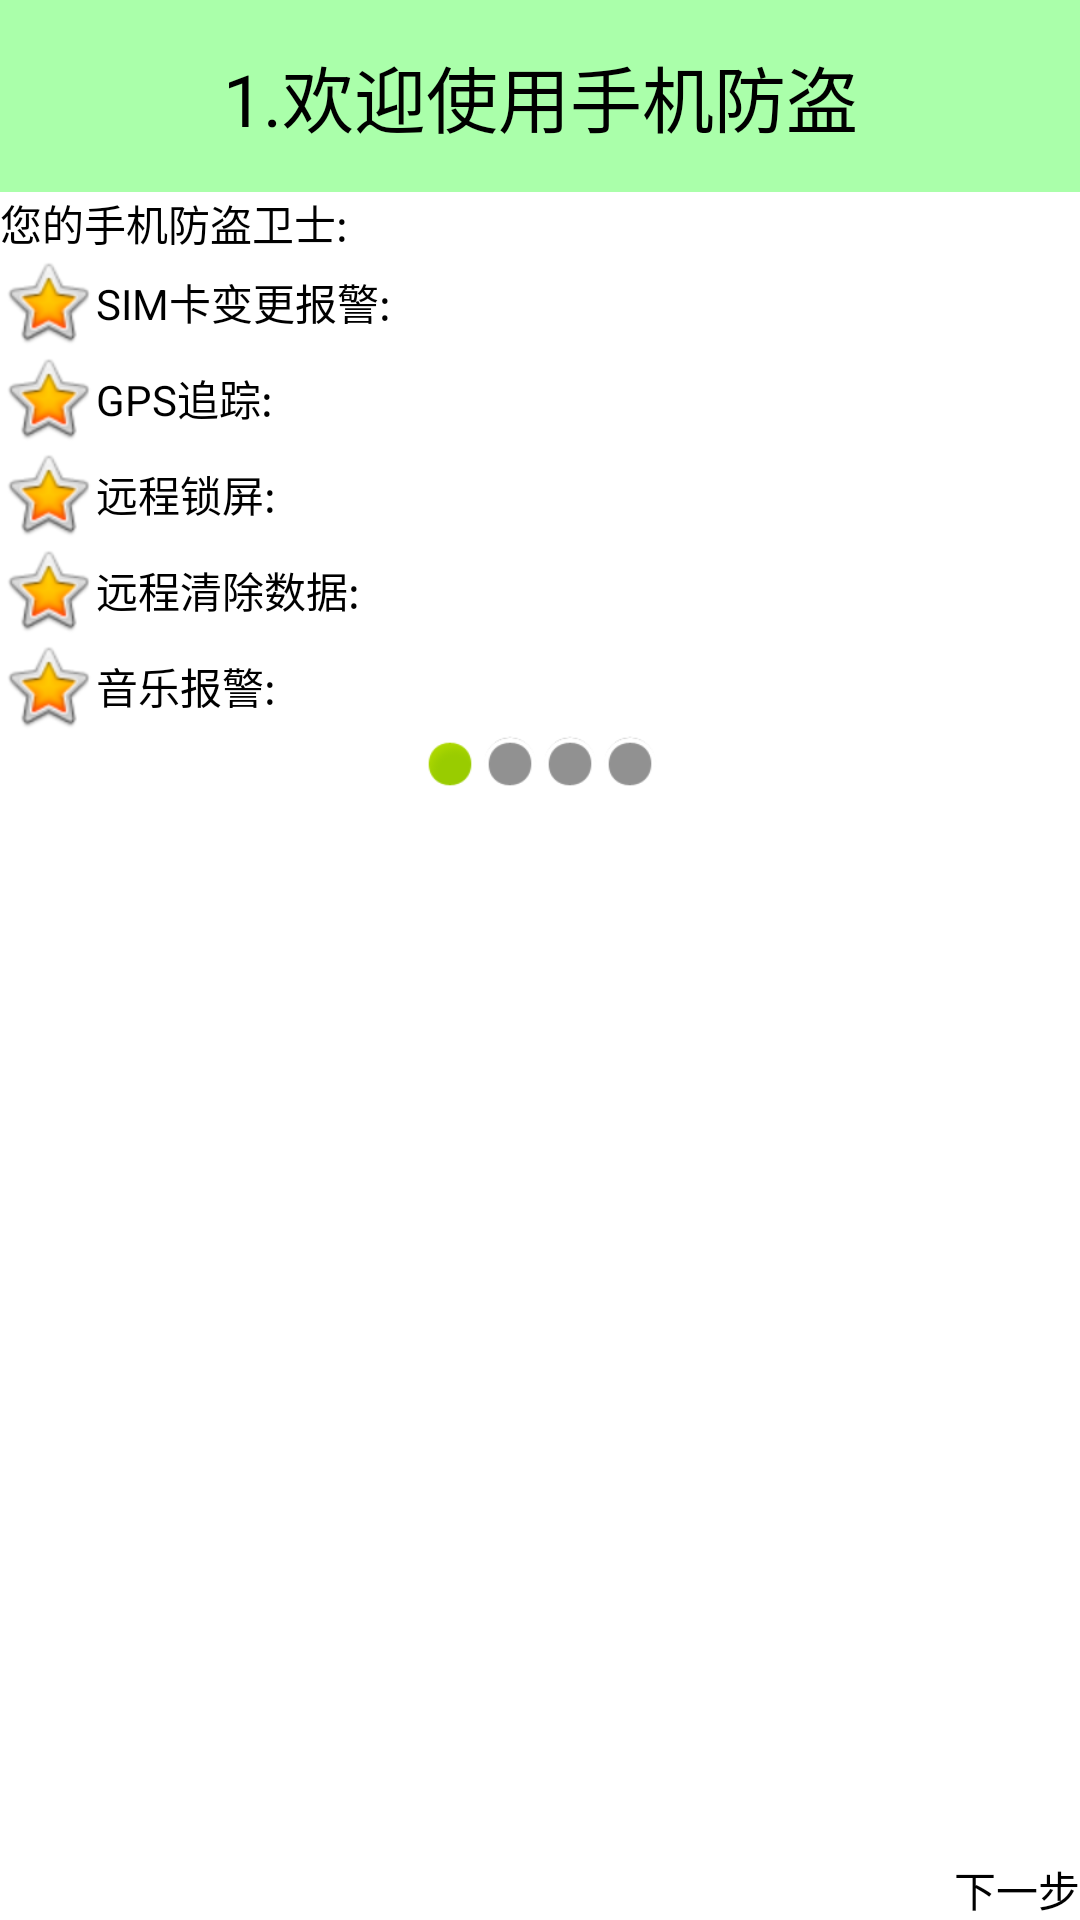

Reconstruct the res/layout file that produces this screen, plus the resources it refers to.
<!-- AndroidManifest.xml: application theme AppTheme -->
<!-- res/layout/activity_setup1.xml -->
<?xml version="1.0" encoding="utf-8"?>
<LinearLayout xmlns:android="http://schemas.android.com/apk/res/android"
    android:layout_width="match_parent"
    android:layout_height="match_parent"
    android:orientation="vertical" >

    <TextView
        style="@style/TextTitle"
        android:text="1.欢迎使用手机防盗" />

    <TextView
        android:layout_width="fill_parent"
        android:layout_height="wrap_content"
        android:text="您的手机防盗卫士:"
        android:textColor="#000000" />

    <TextView
        android:layout_width="fill_parent"
        android:layout_height="wrap_content"
        android:drawableLeft="@android:drawable/btn_star_big_on"
        android:gravity="center_vertical"
        android:text="SIM卡变更报警:"
        android:textColor="#000000" />

    <TextView
        android:layout_width="fill_parent"
        android:layout_height="wrap_content"
        android:drawableLeft="@android:drawable/btn_star_big_on"
        android:gravity="center_vertical"
        android:text="GPS追踪:"
        android:textColor="#000000" />

    <TextView
        android:layout_width="fill_parent"
        android:layout_height="wrap_content"
        android:drawableLeft="@android:drawable/btn_star_big_on"
        android:gravity="center_vertical"
        android:text="远程锁屏:"
        android:textColor="#000000" />

    <TextView
        android:layout_width="fill_parent"
        android:layout_height="wrap_content"
        android:drawableLeft="@android:drawable/btn_star_big_on"
        android:gravity="center_vertical"
        android:text="远程清除数据:"
        android:textColor="#000000" />
    
    <TextView
        android:layout_width="fill_parent"
        android:layout_height="wrap_content"
        android:drawableLeft="@android:drawable/btn_star_big_on"
        android:gravity="center_vertical"
        android:text="音乐报警:"
        android:textColor="#000000" />

    <LinearLayout
        android:layout_width="fill_parent"
        android:layout_height="wrap_content"
        android:gravity="center_horizontal" >

        <View
            android:layout_width="20dp"
            android:layout_height="20dp"
            android:background="@android:drawable/presence_online" />

        <View
            android:layout_width="20dp"
            android:layout_height="20dp"
            android:background="@android:drawable/presence_invisible" />

        <View
            android:layout_width="20dp"
            android:layout_height="20dp"
            android:background="@android:drawable/presence_invisible" />

        <View
            android:layout_width="20dp"
            android:layout_height="20dp"
            android:background="@android:drawable/presence_invisible" />
    </LinearLayout>

    <RelativeLayout
        android:layout_width="fill_parent"
        android:layout_height="fill_parent" >

        <ImageView
            android:layout_width="wrap_content"
            android:layout_height="wrap_content"
            android:layout_centerInParent="true"
            android:src="@drawable/setup1" />

        <Button
            android:layout_width="wrap_content"
            android:layout_height="wrap_content"
            android:layout_alignParentBottom="true"
            android:layout_alignParentRight="true"
            android:background="@drawable/selector_home_gd_safe_dialog"
            android:onClick="next"
            android:text="下一步" />
    </RelativeLayout>

</LinearLayout>
<!-- resources referenced by this layout -->
<resources>
  <!-- drawable selector_home_gd_safe_dialog (drawable) -->
  <?xml version="1.0" encoding="utf-8"?>
  <selector xmlns:android="http://schemas.android.com/apk/res/android" >
      
  	<item android:state_pressed="false" android:drawable="@drawable/btn_green_normal"></item>
  	<item android:state_pressed="true" android:drawable="@drawable/btn_green_pressed"></item>
  </selector>
  <style name="TextTitle">
          <item name="android:layout_width">fill_parent</item>
          <item name="android:layout_height">64dp</item>
          <item name="android:background">#5500ff00</item>
          <item name="android:gravity">center</item>
          <item name="android:textColor">#000000</item>
          <item name="android:textSize">24sp</item>
      </style>
  <style name="AppTheme" parent="AppBaseTheme">
  
          
          <item name="android:windowFullscreen">true</item>
          <item name="android:windowNoTitle">true</item>
      </style>
  <style name="AppBaseTheme" parent="android:Theme.Light">
          
      </style>
</resources>
